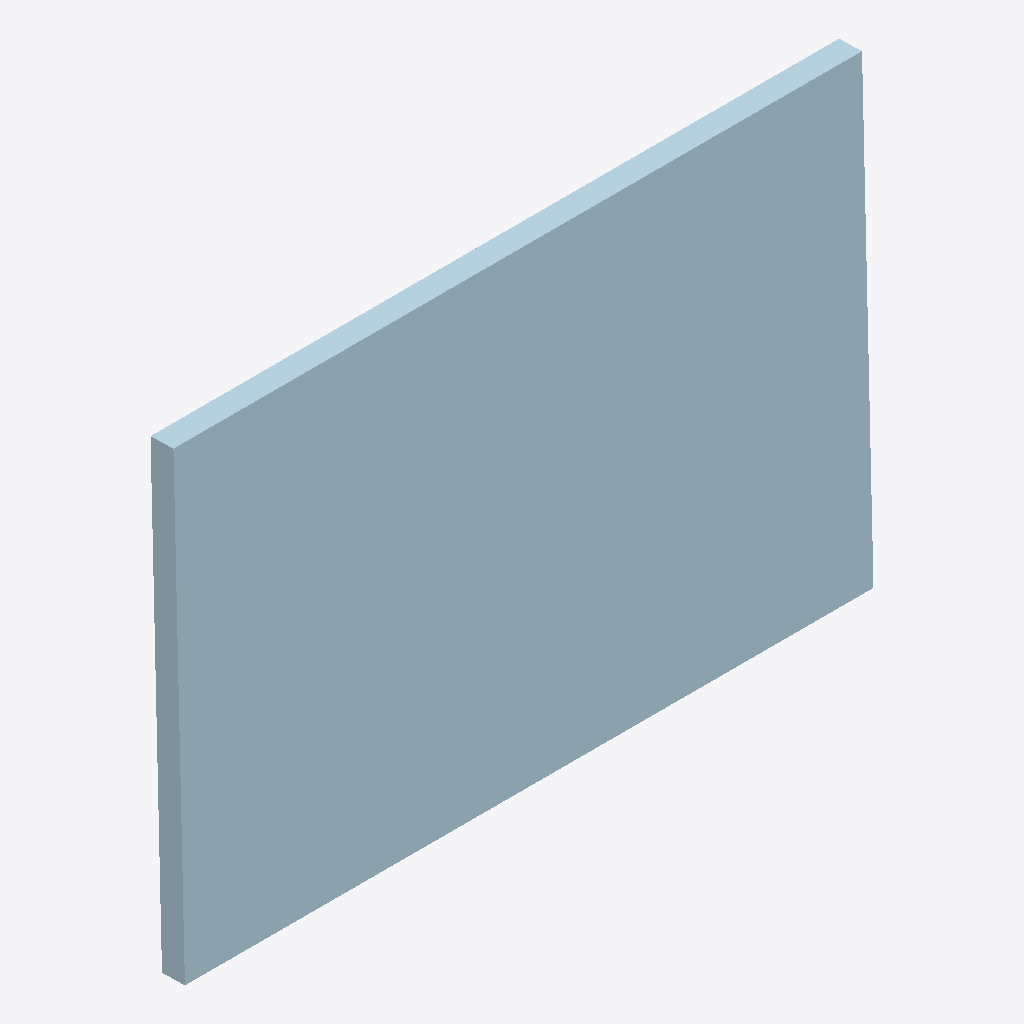
Isometric view of an IFC building model (IFC-SPF (STEP), schema IFC2X3, length unit millimetre), seen from the south-west, elements coloured by IFC class: 1 plate (pale blue).
Extent 0.180 m × 0.009 m × 0.120 m (x, y, z). Storeys (1): Undefined at 0.00 m. Elements (1): 1 IfcPlate.

HEADER;
FILE_DESCRIPTION(('ViewDefinition[AISC_Steel_Detailing]','Option [BaseQuantities:Off]','Option [GridExport:On]','Option [Assemblies:Off]','Option [Bolts:On]','Option [Rebars:On]','Option [PourObjects:Off]','Option [Welds:On]','Option [SurfaceTreatments:On]','Option [LocationBy:0]','Option [ViewColors:Off]','Option [SectionedSpine:Off]','[2 more]'),'2;1');
FILE_NAME('1238_Qty_1.ifc','2026-05-16T11:52:55',('GIOVANNIPC\\gcorrea'),('Structural Designer'),'IFC Database version: Work','Tekla Structures 2020 Service Pack 5, IFC Export','');
FILE_SCHEMA(('IFC2X3'));
ENDSEC;
DATA;
#37=IFCPROJECT('2G7ZFDNE16yBDU14FA92Me',#5,'Proyecto',$,$,$,$,(#11),#36);
#39=IFCSITE('2xvEzEinjBTea80yOTcujY',#5,'Obra',$,$,#38,$,$,.ELEMENT.,$,$,$,$,$);
#41=IFCBUILDING('3o4YlhVvPERQ1OG7NXNN5K',#5,'Undefined',$,$,#40,$,$,.ELEMENT.,$,$,$);
#43=IFCBUILDINGSTOREY('29hdEUCErFze9E_VIAceOd',#5,'Undefined',$,$,#42,$,$,.ELEMENT.,0.0);
#61=IFCPLATE('3fKWi6Pd5ESwGNZrsmzlC_',#44,'PLATE','PL6*120','PL6*120',#49,#60,'IDe9520b06-6671-4e73-a417-8f5db0f6f33e');
ENDSEC;
